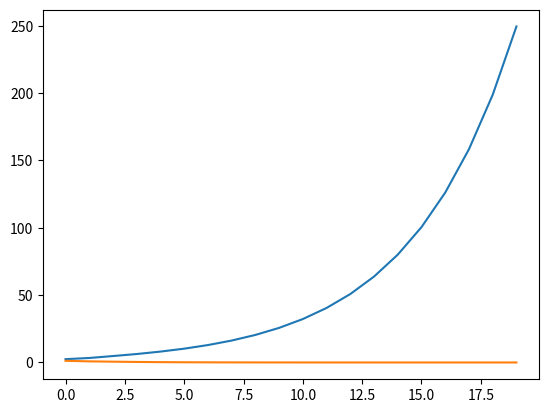

Reproduce this figure in Python.
import numpy as np
import matplotlib.pyplot as plt

N = 2 # mini-batch size
H = 3 # Dimension of hidden state vector
T = 20 # length of Time Series Data

dh = np.ones((N, H))
np.random.seed(3) # seed fix
Wh = np.random.randn(H, H)

norm_list = []
for t in range(T):
    dh = np.matmul(dh, Wh.T)
    norm = np.sqrt(np.sum(dh ** 2)) / N
    norm_list.append(norm)

plt.plot(np.arange(len(norm_list)), norm_list)
plt.show()

import numpy as np
import matplotlib.pyplot as plt

N = 2 # mini-batch size
H = 3 # Dimension of hidden state vector
T = 20 # length of Time Series Data

dh = np.ones((N, H))
np.random.seed(3) # seed fix
Wh = np.random.randn(H, H) * 0.5

norm_list = []
for t in range(T):
    dh = np.matmul(dh, Wh.T)
    norm = np.sqrt(np.sum(dh ** 2)) / N
    norm_list.append(norm)

plt.plot(np.arange(len(norm_list)), norm_list)
plt.show()

